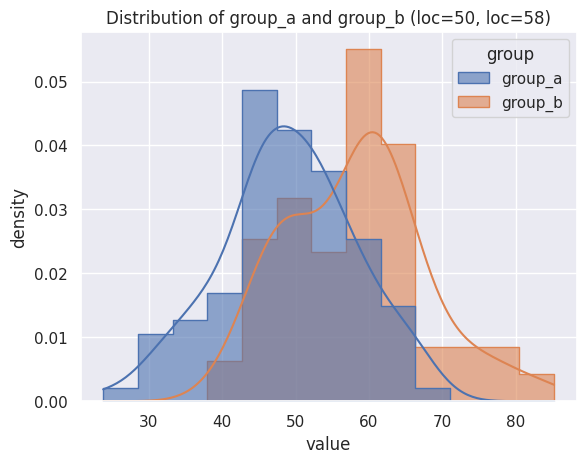

Write Python code to recreate this figure. (Note: this script raises an exception after producing the figure.)
import numpy as np
import pandas as pd
from scipy.stats import mannwhitneyu
import matplotlib.pyplot as plt
import seaborn as sns

# 模拟两组独立样本
np.random.seed(42)

# 组 A：来自均值为 50 的分布
group_a = np.random.normal(loc=50, scale=10, size=100)

# 组 B：来自均值为 58 的分布（存在差异）
group_b = np.random.normal(loc=58, scale=10, size=100)

# 使用 seaborn 绘制两组分布对比（直方图 + KDE 平滑密度曲线）
sns.set_theme()

# 合并为长表格式 DataFrame，供 seaborn 按 hue 分组
df = pd.DataFrame({
    'value': np.concatenate([group_a, group_b]),
    'group': ['group_a'] * len(group_a) + ['group_b'] * len(group_b),
})

sns.histplot(data=df, 
             x='value', 
             hue='group',
             element='step',      # 描边式直方图，重叠更清晰
             kde=True,            # 叠加 KDE 密度曲线
             stat='density',      # 与 density=True 等价
             common_norm=False,   # 两组各自归一化，样本量不同也公平
             alpha=0.6)
plt.xlabel('value')
plt.ylabel('density')
plt.title('Distribution of group_a and group_b (loc=50, loc=58)') 
plt.savefig('output/mannwhitneyu_distribution.png', dpi=300, bbox_inches='tight')
# plt.show()




# 进行 Wilcoxon 秩和检验（Mann-Whitney U）
# alternative 可选 'two-sided'、'less'、'greater'
stat, p_value = mannwhitneyu(group_a, group_b, alternative='two-sided')

print("=== Wilcoxon 秩和检验（独立样本） ===")
print(f"组 A 中位数: {np.median(group_a):.2f}")
print(f"组 B 中位数: {np.median(group_b):.2f}")
print(f"U 统计量: {stat:.4f}")
print(f"p 值: {p_value:.4f}")

alpha = 0.05
if p_value < alpha:
    print("结论：拒绝原假设，两组分布存在显著差异。")
else:
    print("结论：不能拒绝原假设，两组分布无显著差异。")
